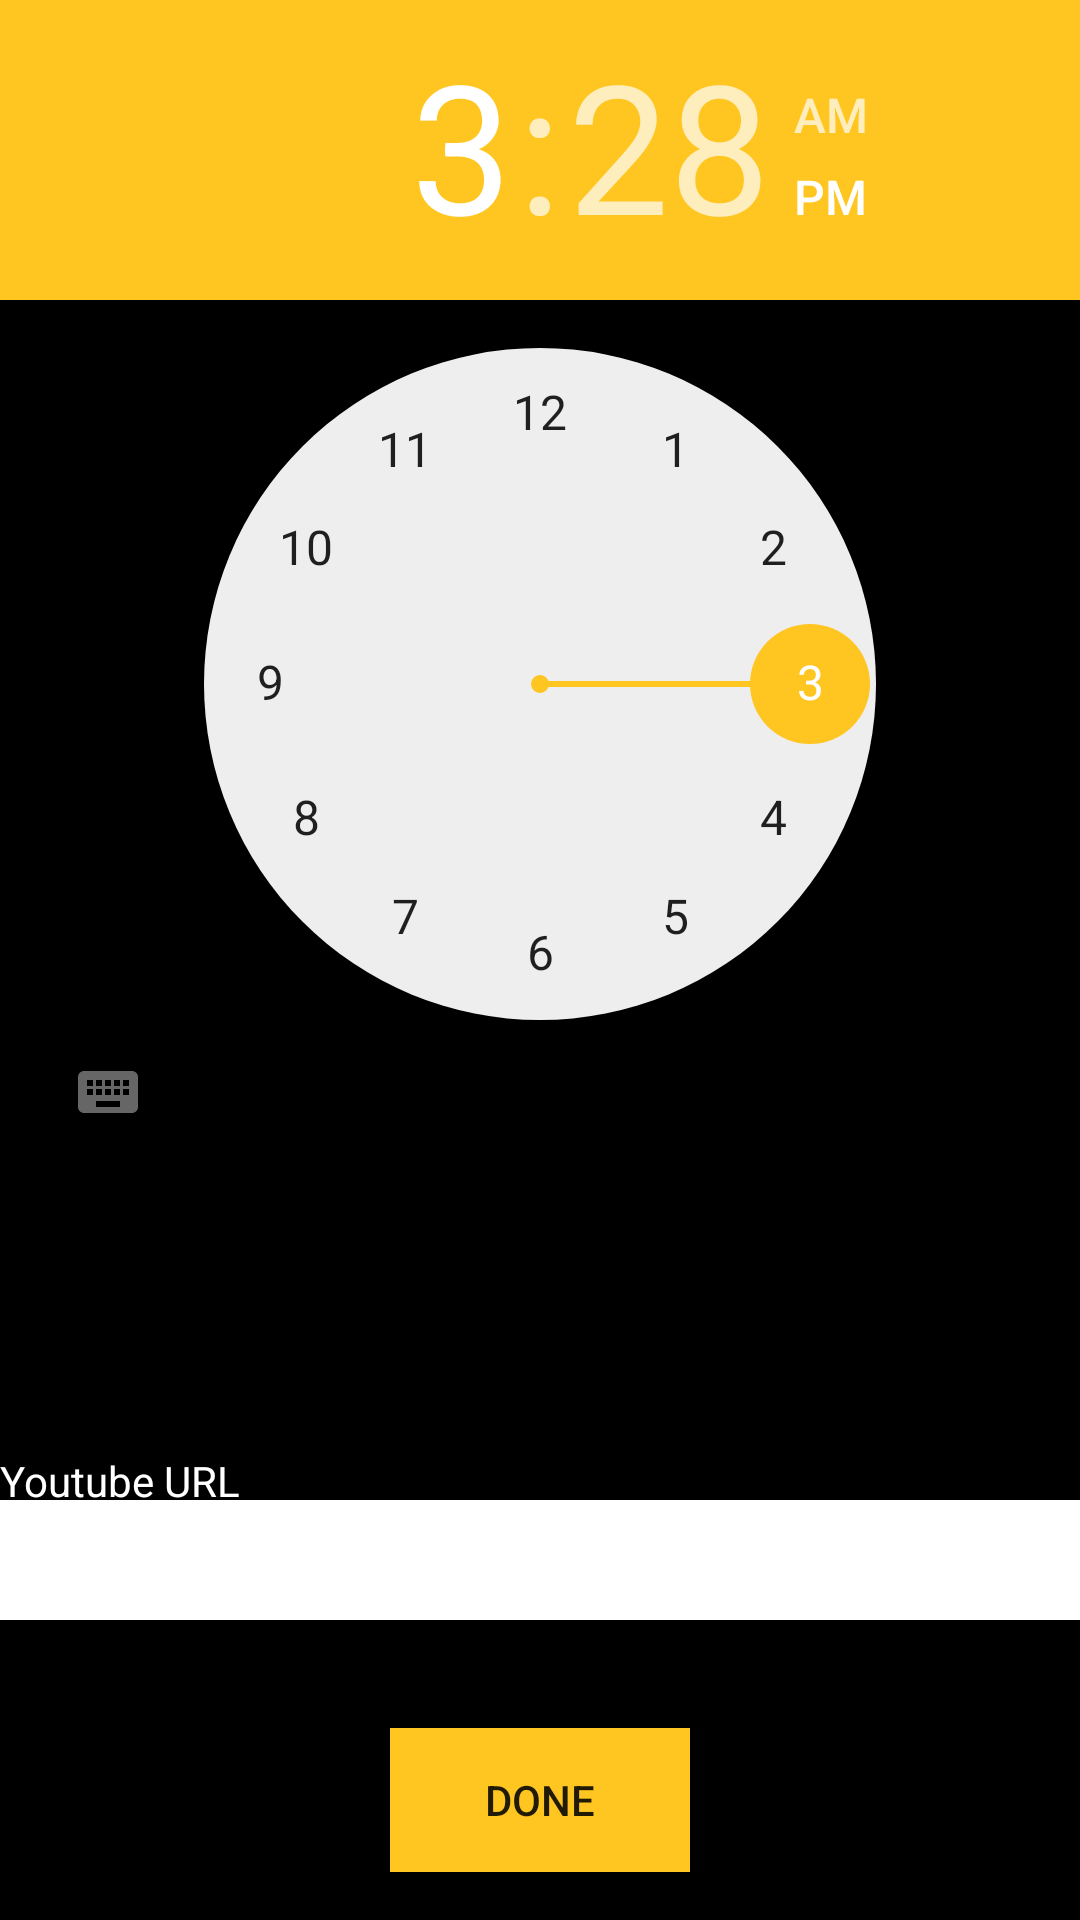

This screen was rendered from an Android layout file. Write that file and the resources it references.
<!-- AndroidManifest.xml: application theme AppTheme -->
<!-- res/layout/activity_alarm_selection.xml -->
<?xml version="1.0" encoding="utf-8"?>
<LinearLayout xmlns:android="http://schemas.android.com/apk/res/android"
    xmlns:tools="http://schemas.android.com/tools"
    android:layout_width="match_parent"
    android:layout_height="match_parent"
    android:orientation="vertical"
    android:background="@android:color/black"
    android:id="@+id/activity_alarm_selection">

    <TimePicker android:id = "@+id/time_picker"
        android:layout_width="wrap_content"
        android:layout_height="wrap_content"
        android:background="@android:color/black">
    </TimePicker>


<RelativeLayout
    android:layout_width="match_parent"
    android:layout_height="match_parent">
    <TextView
        android:layout_width="match_parent"
        android:layout_height="@dimen/activity_horizontal_margin"
        android:text="@string/youtube_url"
        android:textColor="@android:color/white"
        android:layout_above="@+id/youtube_url"/>

    <EditText android:id="@+id/youtube_url"
        android:layout_width="match_parent"
        android:layout_height="40dp"
        android:background="@android:color/holo_blue_dark"
        android:gravity="center"
        android:backgroundTint="@android:color/white"
        android:layout_alignParentBottom="true"
        android:layout_marginBottom="100dp">
    </EditText>

    <Button
        android:layout_width="100dp"
        android:layout_height="wrap_content"
        android:text = "@string/button_done"
        android:onClick="alarmTimeSelected"
        android:layout_margin="@dimen/activity_horizontal_margin"
        android:background="@color/button_color"
        android:layout_alignParentBottom="true"
        android:layout_centerHorizontal="true"/>

</RelativeLayout>
</LinearLayout>
<!-- resources referenced by this layout -->
<resources>
  <color name="button_color">#FFC622</color>
  <dimen name="activity_horizontal_margin">16dp</dimen>
  <string name="button_done">Done</string>
  <string name="youtube_url">Youtube URL</string>
  <style name="AppTheme" parent="Theme.AppCompat.Light.DarkActionBar">
          
          <item name="colorPrimary">@color/colorPrimary</item>
          <item name="colorPrimaryDark">@color/colorPrimaryDark</item>
          <item name="colorAccent">@color/button_color</item>
  
  
      </style>
  <color name="colorPrimary">#008ed6</color>
  <color name="colorPrimaryDark">#303F9F</color>
</resources>
